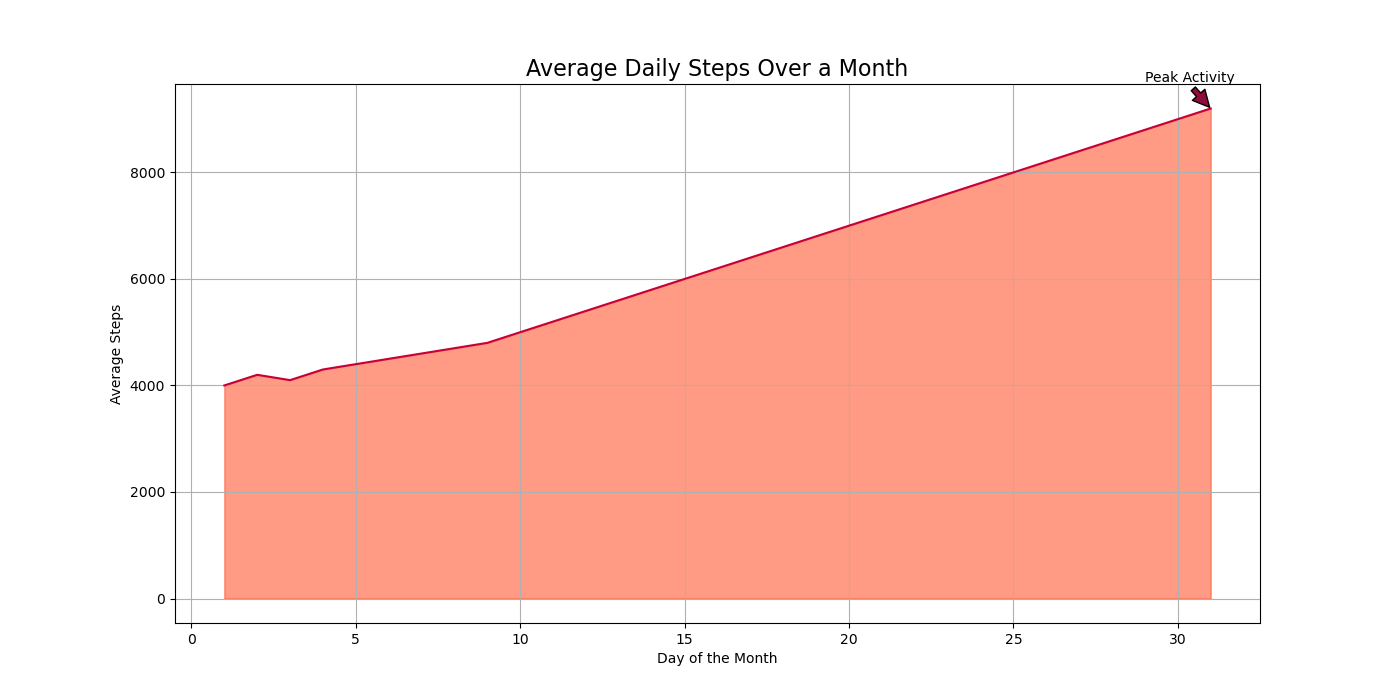

The data file committed next to this chart (first rows):
Day, Average Steps
1, 4000
2, 4200
3, 4100
4, 4300
5, 4400
6, 4500
7, 4600
8, 4700
9, 4800
10, 5000
11, 5200
12, 5400
13, 5600
14, 5800
15, 6000
16, 6200
17, 6400
18, 6600
19, 6800
20, 7000
21, 7200
22, 7400
23, 7600
24, 7800
25, 8000
26, 8200
27, 8400
28, 8600
29, 8800
30, 9000
31, 9200
